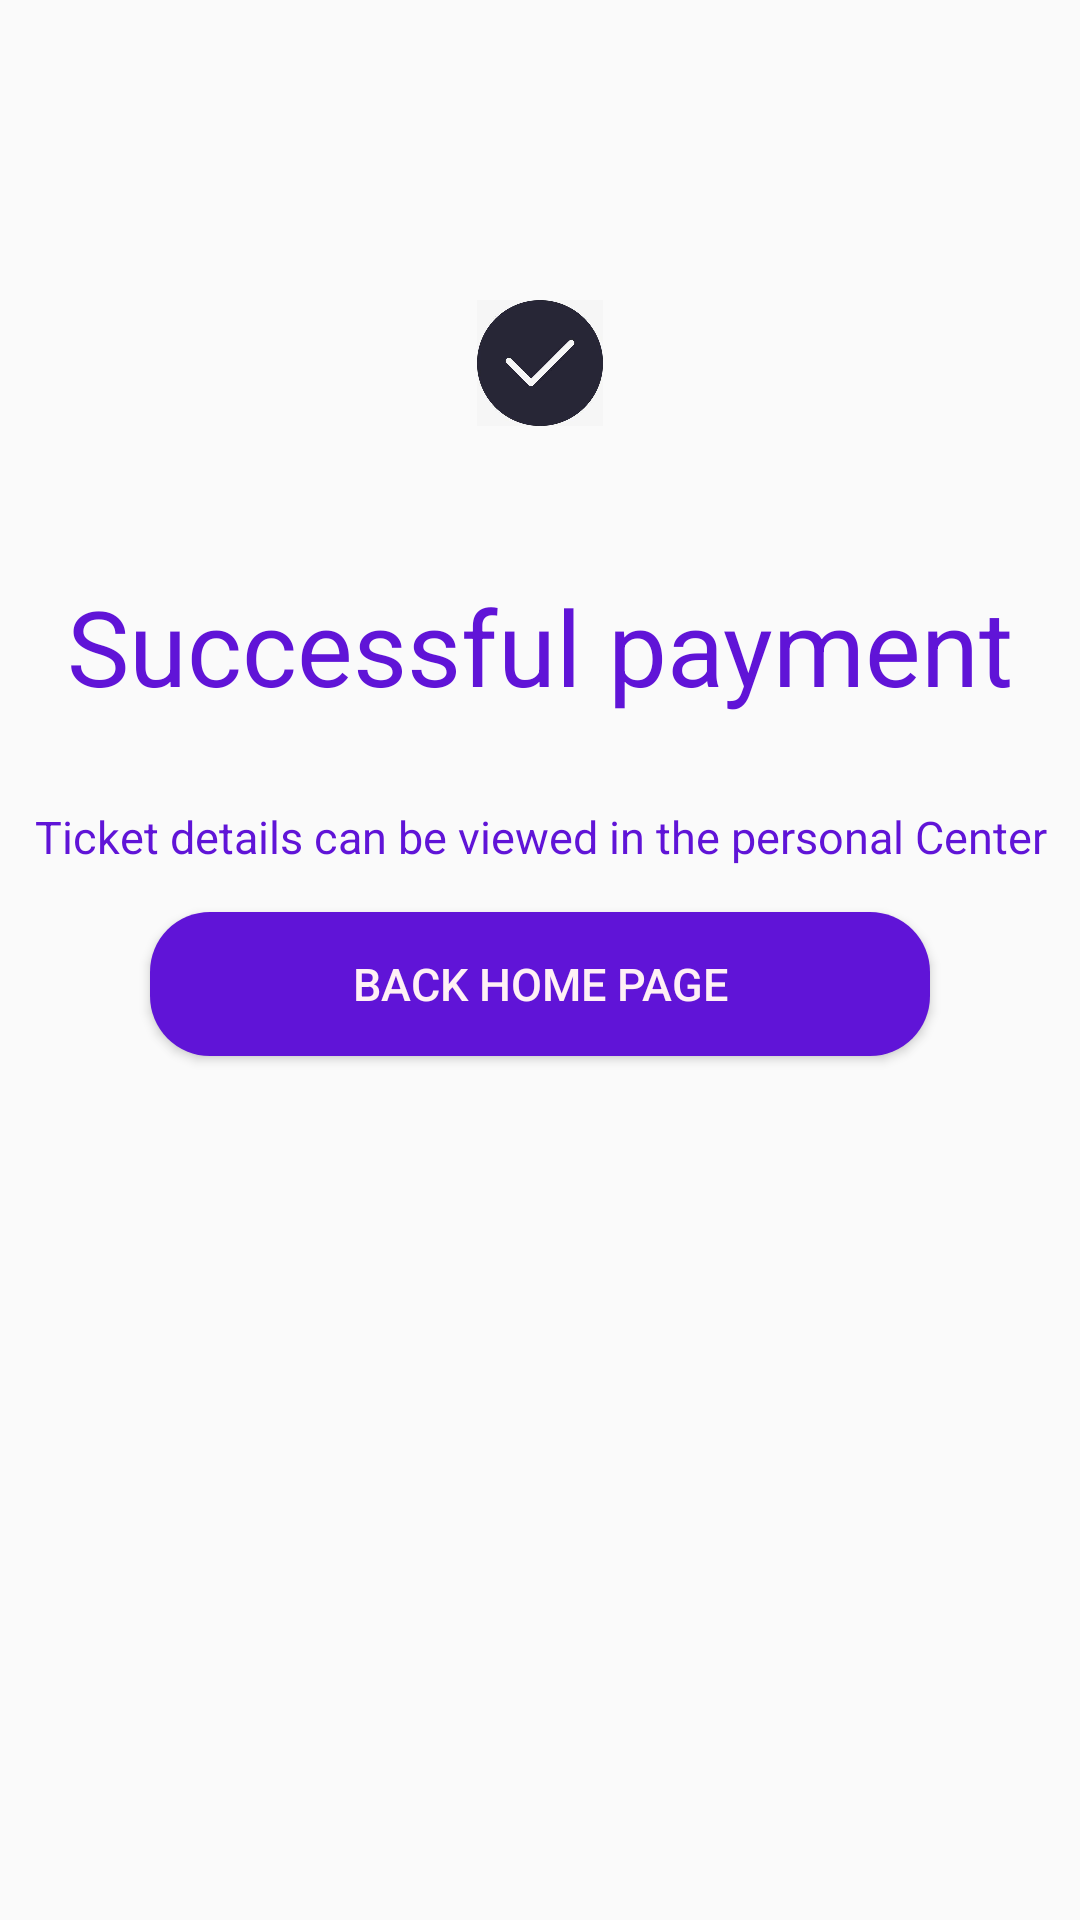

Produce the Android XML layout that renders to this screen, including the resource entries it uses.
<!-- AndroidManifest.xml: application theme AppTheme -->
<!-- res/layout/activity_pay_end.xml -->
<LinearLayout xmlns:android="http://schemas.android.com/apk/res/android"
    xmlns:tools="http://schemas.android.com/tools"
    android:layout_width="match_parent"
    android:layout_height="match_parent"
    android:orientation="vertical" >

    <RelativeLayout
        android:layout_width="match_parent"
        android:layout_height="142dp">

        <ImageView
            android:layout_width="200dp"
            android:layout_height="200dp"
            android:layout_centerHorizontal="true"
            android:layout_marginTop="100dp"
            android:src="@drawable/payfinish" />

    </RelativeLayout>

    <TextView
        android:layout_width="match_parent"
        android:layout_height="wrap_content"
        android:layout_marginTop="50dp"
        android:textSize="35sp"
        android:textColor="#6014D7"
        android:gravity="center"
        android:text="Successful payment" />

    <TextView
        android:layout_width="match_parent"
        android:layout_height="wrap_content"
        android:layout_marginTop="30dp"
        android:gravity="center"
        android:textSize="15sp"
        android:textColor="#6014D7"
        android:text="Ticket details can be viewed in the personal Center"/>



    <Button
        android:id="@+id/back"
        android:layout_marginLeft="50dp"
        android:layout_marginRight="50dp"
        android:layout_width="match_parent"
        android:layout_height="wrap_content"
        android:text="Back home page"
        android:background="@layout/backgroud_homebutton"
        android:layout_marginTop="15dp"
        android:textColor="#FFF0F5"
        android:textSize="15sp" />
</LinearLayout>
<!-- res/layout/backgroud_homebutton.xml (included above) -->
<?xml version="1.0" encoding="utf-8"?>
<shape xmlns:android="http://schemas.android.com/apk/res/android"
    android:layout_width="match_parent" android:layout_height="match_parent"
    android:shape="rectangle" >

    <solid android:color="#6014D7" />

    <corners android:radius="20dp" />

    <padding
        android:bottom="10dp"
        android:left="10dp"
        android:right="10dp"
        android:top="10dp" />

</shape>
<!-- resources referenced by this layout -->
<resources>
  <!-- drawable payfinish: jpg bitmap (drawable-v24, 10760 bytes) -->
  <style name="AppTheme" parent="Theme.AppCompat.Light.DarkActionBar">
          
          <item name="colorPrimary">@color/colorPrimary</item>
          <item name="colorPrimaryDark">@color/colorPrimaryDark</item>
          <item name="colorAccent">@color/colorAccent</item>
      </style>
  <color name="colorPrimary">#6014D7</color>
  <color name="colorPrimaryDark">#6014D7</color>
  <color name="colorAccent">#6014D7</color>
</resources>
